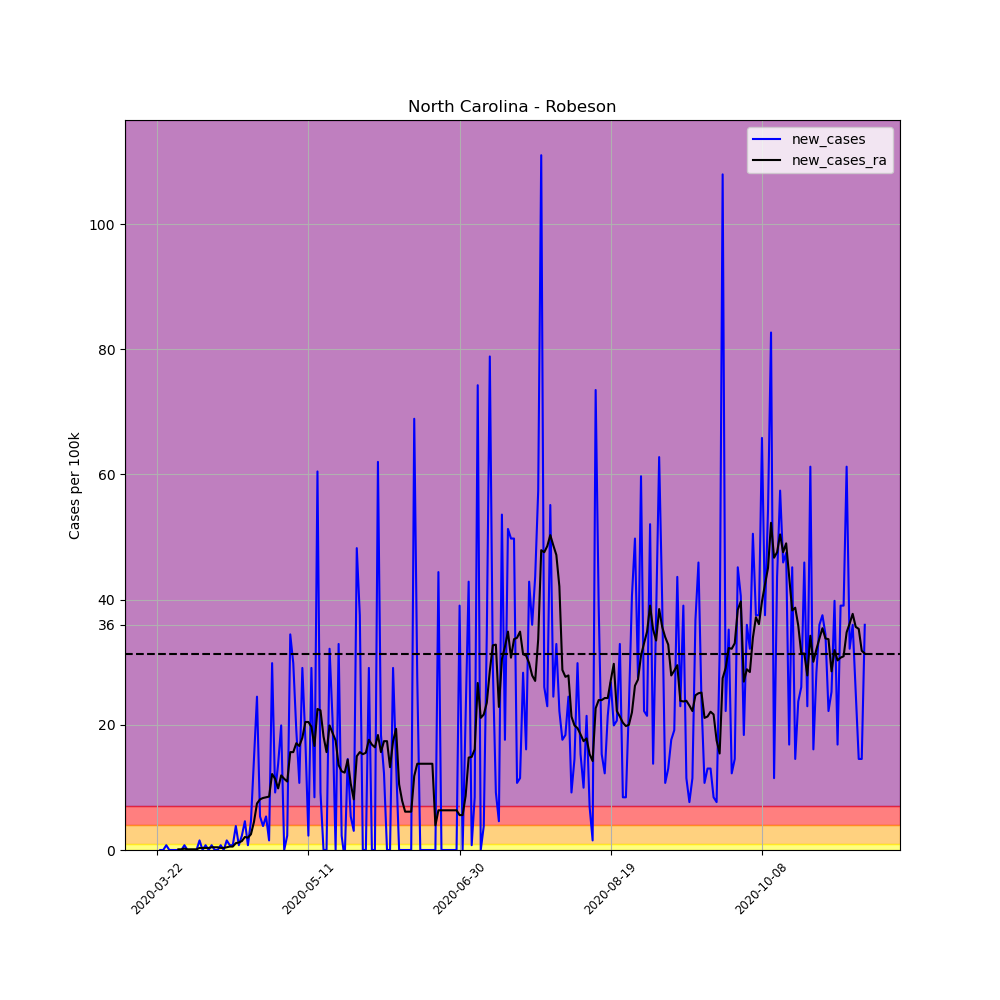

The table this chart was drawn from, first rows:
, date, county, state, fips, cases, deaths, COUNTY, STNAME, CTYNAME, POPESTIMATE2019, per_100k, per_100k_ra, new_cases, new_cases_ra
261266, 2020-03-22, Robeson, North Carolina, 37155, 1, 0, 155, North Carolina, Robeson, 130625, 0.7656, , , 
261267, 2020-03-23, Robeson, North Carolina, 37155, 1, 0, 155, North Carolina, Robeson, 130625, 0.7656, , 0.0, 
261268, 2020-03-24, Robeson, North Carolina, 37155, 1, 0, 155, North Carolina, Robeson, 130625, 0.7656, , 0.0, 
261269, 2020-03-25, Robeson, North Carolina, 37155, 2, 0, 155, North Carolina, Robeson, 130625, 1.531, , 0.7656, 
261270, 2020-03-26, Robeson, North Carolina, 37155, 2, 0, 155, North Carolina, Robeson, 130625, 1.531, , 0.0, 
261271, 2020-03-27, Robeson, North Carolina, 37155, 2, 0, 155, North Carolina, Robeson, 130625, 1.531, , 0.0, 
261272, 2020-03-28, Robeson, North Carolina, 37155, 2, 0, 155, North Carolina, Robeson, 130625, 1.531, 1.203, 0.0, 
261273, 2020-03-29, Robeson, North Carolina, 37155, 2, 0, 155, North Carolina, Robeson, 130625, 1.531, 1.312, 0.0, 0.1094
261274, 2020-03-30, Robeson, North Carolina, 37155, 2, 0, 155, North Carolina, Robeson, 130625, 1.531, 1.422, 0.0, 0.1094
261275, 2020-03-31, Robeson, North Carolina, 37155, 3, 0, 155, North Carolina, Robeson, 130625, 2.297, 1.64, 0.7656, 0.2187
261276, 2020-04-01, Robeson, North Carolina, 37155, 3, 0, 155, North Carolina, Robeson, 130625, 2.297, 1.75, 0.0, 0.1094
261277, 2020-04-02, Robeson, North Carolina, 37155, 3, 0, 155, North Carolina, Robeson, 130625, 2.297, 1.859, 0.0, 0.1094
261278, 2020-04-03, Robeson, North Carolina, 37155, 3, 0, 155, North Carolina, Robeson, 130625, 2.297, 1.969, 0.0, 0.1094
261279, 2020-04-04, Robeson, North Carolina, 37155, 3, 0, 155, North Carolina, Robeson, 130625, 2.297, 2.078, 0.0, 0.1094
261280, 2020-04-05, Robeson, North Carolina, 37155, 5, 0, 155, North Carolina, Robeson, 130625, 3.828, 2.406, 1.531, 0.3281
261281, 2020-04-06, Robeson, North Carolina, 37155, 5, 0, 155, North Carolina, Robeson, 130625, 3.828, 2.734, 0.0, 0.3281
261282, 2020-04-07, Robeson, North Carolina, 37155, 6, 0, 155, North Carolina, Robeson, 130625, 4.593, 3.062, 0.7656, 0.3281
261283, 2020-04-08, Robeson, North Carolina, 37155, 6, 0, 155, North Carolina, Robeson, 130625, 4.593, 3.39, 0.0, 0.3281
261284, 2020-04-09, Robeson, North Carolina, 37155, 7, 0, 155, North Carolina, Robeson, 130625, 5.359, 3.828, 0.7656, 0.4375
261285, 2020-04-10, Robeson, North Carolina, 37155, 7, 0, 155, North Carolina, Robeson, 130625, 5.359, 4.265, 0.0, 0.4375
261286, 2020-04-11, Robeson, North Carolina, 37155, 7, 0, 155, North Carolina, Robeson, 130625, 5.359, 4.703, 0.0, 0.4375
261287, 2020-04-12, Robeson, North Carolina, 37155, 8, 0, 155, North Carolina, Robeson, 130625, 6.124, 5.031, 0.7656, 0.3281
261288, 2020-04-13, Robeson, North Carolina, 37155, 8, 0, 155, North Carolina, Robeson, 130625, 6.124, 5.359, 0.0, 0.3281
261289, 2020-04-14, Robeson, North Carolina, 37155, 10, 0, 155, North Carolina, Robeson, 130625, 7.656, 5.796, 1.531, 0.4375
261290, 2020-04-15, Robeson, North Carolina, 37155, 11, 0, 155, North Carolina, Robeson, 130625, 8.421, 6.343, 0.7656, 0.5468
261291, 2020-04-16, Robeson, North Carolina, 37155, 12, 0, 155, North Carolina, Robeson, 130625, 9.187, 6.89, 0.7656, 0.5468
261292, 2020-04-17, Robeson, North Carolina, 37155, 17, 0, 155, North Carolina, Robeson, 130625, 13.01, 7.984, 3.828, 1.094
261293, 2020-04-18, Robeson, North Carolina, 37155, 18, 0, 155, North Carolina, Robeson, 130625, 13.78, 9.187, 0.7656, 1.203
261294, 2020-04-19, Robeson, North Carolina, 37155, 21, 0, 155, North Carolina, Robeson, 130625, 16.08, 10.61, 2.297, 1.422
261295, 2020-04-20, Robeson, North Carolina, 37155, 27, 0, 155, North Carolina, Robeson, 130625, 20.67, 12.69, 4.593, 2.078
261296, 2020-04-21, Robeson, North Carolina, 37155, 28, 0, 155, North Carolina, Robeson, 130625, 21.44, 14.65, 0.7656, 1.969
261297, 2020-04-22, Robeson, North Carolina, 37155, 34, 0, 155, North Carolina, Robeson, 130625, 26.03, 17.17, 4.593, 2.515
261298, 2020-04-23, Robeson, North Carolina, 37155, 53, 0, 155, North Carolina, Robeson, 130625, 40.57, 21.65, 14.55, 4.484
261299, 2020-04-24, Robeson, North Carolina, 37155, 85, 3, 155, North Carolina, Robeson, 130625, 65.07, 29.09, 24.5, 7.437
261300, 2020-04-25, Robeson, North Carolina, 37155, 92, 3, 155, North Carolina, Robeson, 130625, 70.43, 37.18, 5.359, 8.093
261301, 2020-04-26, Robeson, North Carolina, 37155, 97, 3, 155, North Carolina, Robeson, 130625, 74.26, 45.5, 3.828, 8.312
261302, 2020-04-27, Robeson, North Carolina, 37155, 104, 3, 155, North Carolina, Robeson, 130625, 79.62, 53.92, 5.359, 8.421
261303, 2020-04-28, Robeson, North Carolina, 37155, 106, 3, 155, North Carolina, Robeson, 130625, 81.15, 62.45, 1.531, 8.53
261304, 2020-04-29, Robeson, North Carolina, 37155, 145, 3, 155, North Carolina, Robeson, 130625, 111, 74.59, 29.86, 12.14
261305, 2020-04-30, Robeson, North Carolina, 37155, 157, 3, 155, North Carolina, Robeson, 130625, 120.2, 85.96, 9.187, 11.37
261306, 2020-05-01, Robeson, North Carolina, 37155, 175, 3, 155, North Carolina, Robeson, 130625, 134, 95.8, 13.78, 9.843
261307, 2020-05-02, Robeson, North Carolina, 37155, 201, 3, 155, North Carolina, Robeson, 130625, 153.9, 107.7, 19.9, 11.92
261308, 2020-05-03, Robeson, North Carolina, 37155, 201, 6, 155, North Carolina, Robeson, 130625, 153.9, 119.1, 0.0, 11.37
261309, 2020-05-04, Robeson, North Carolina, 37155, 204, 6, 155, North Carolina, Robeson, 130625, 156.2, 130, 2.297, 10.94
261310, 2020-05-05, Robeson, North Carolina, 37155, 249, 6, 155, North Carolina, Robeson, 130625, 190.6, 145.7, 34.45, 15.64
261311, 2020-05-06, Robeson, North Carolina, 37155, 288, 6, 155, North Carolina, Robeson, 130625, 220.5, 161.3, 29.86, 15.64
261312, 2020-05-07, Robeson, North Carolina, 37155, 313, 6, 155, North Carolina, Robeson, 130625, 239.6, 178.4, 19.14, 17.06
261313, 2020-05-08, Robeson, North Carolina, 37155, 327, 6, 155, North Carolina, Robeson, 130625, 250.3, 195, 10.72, 16.62
261314, 2020-05-09, Robeson, North Carolina, 37155, 365, 6, 155, North Carolina, Robeson, 130625, 279.4, 212.9, 29.09, 17.94
261315, 2020-05-10, Robeson, North Carolina, 37155, 388, 6, 155, North Carolina, Robeson, 130625, 297, 233.4, 17.61, 20.45
261316, 2020-05-11, Robeson, North Carolina, 37155, 391, 8, 155, North Carolina, Robeson, 130625, 299.3, 253.8, 2.297, 20.45
261317, 2020-05-12, Robeson, North Carolina, 37155, 429, 10, 155, North Carolina, Robeson, 130625, 328.4, 273.5, 29.09, 19.69
261318, 2020-05-13, Robeson, North Carolina, 37155, 440, 10, 155, North Carolina, Robeson, 130625, 336.8, 290.1, 8.421, 16.62
261319, 2020-05-14, Robeson, North Carolina, 37155, 519, 11, 155, North Carolina, Robeson, 130625, 397.3, 312.7, 60.48, 22.53
261320, 2020-05-15, Robeson, North Carolina, 37155, 531, 12, 155, North Carolina, Robeson, 130625, 406.5, 335, 9.187, 22.31
261321, 2020-05-16, Robeson, North Carolina, 37155, 531, 12, 155, North Carolina, Robeson, 130625, 406.5, 353.1, 0.0, 18.15
261322, 2020-05-17, Robeson, North Carolina, 37155, 531, 12, 155, North Carolina, Robeson, 130625, 406.5, 368.8, 0.0, 15.64
261323, 2020-05-18, Robeson, North Carolina, 37155, 573, 12, 155, North Carolina, Robeson, 130625, 438.7, 388.7, 32.15, 19.9
261324, 2020-05-19, Robeson, North Carolina, 37155, 600, 12, 155, North Carolina, Robeson, 130625, 459.3, 407.4, 20.67, 18.7
261325, 2020-05-20, Robeson, North Carolina, 37155, 600, 12, 155, North Carolina, Robeson, 130625, 459.3, 424.9, 0.0, 17.5
... 175 more rows
